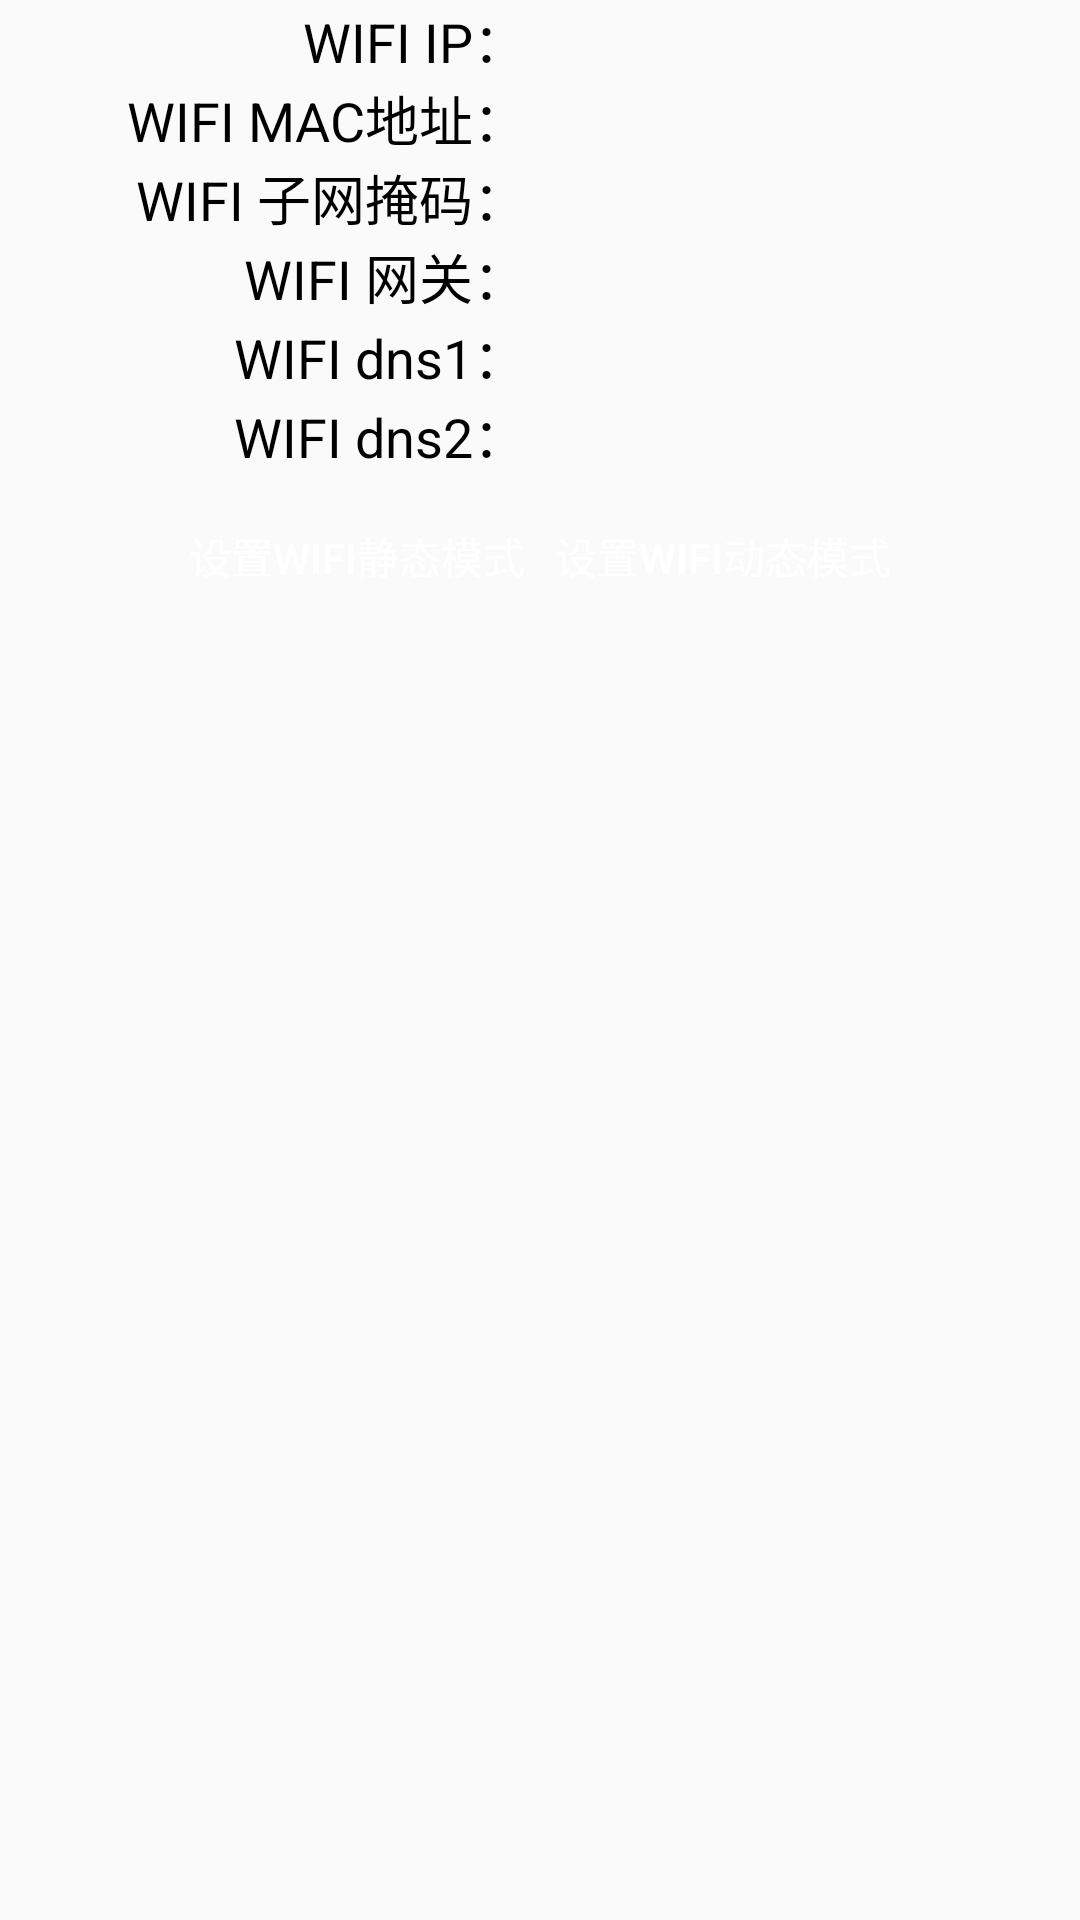

Produce the Android XML layout that renders to this screen, including the resource entries it uses.
<!-- AndroidManifest.xml: application theme Theme.zysjApi -->
<!-- res/layout/activity_setting_wifi_parameters.xml -->
<?xml version="1.0" encoding="utf-8"?>
<androidx.constraintlayout.widget.ConstraintLayout xmlns:android="http://schemas.android.com/apk/res/android"
    xmlns:app="http://schemas.android.com/apk/res-auto"
    android:layout_width="fill_parent"
    android:layout_height="fill_parent"
    android:layout_marginTop="100.0dip">

    <LinearLayout
        android:id="@+id/wifiIp_linear"
        android:layout_width="fill_parent"
        android:layout_height="wrap_content"
        android:orientation="horizontal"
        app:layout_constraintTop_toTopOf="parent">

        <TextView
            style="@style/ethernet_text_style"
            android:text="WIFI IP： " />

        <TextView
            android:id="@+id/wifiIP"
            style="@style/ethernet_text_style1" />
    </LinearLayout>

    <LinearLayout
        android:id="@+id/wifiMac_linear"
        android:layout_width="fill_parent"
        android:layout_height="wrap_content"
        android:orientation="horizontal"
        app:layout_constraintTop_toBottomOf="@+id/wifiIp_linear">

        <TextView
            style="@style/ethernet_text_style"
            android:text="WIFI MAC地址： " />

        <TextView
            android:id="@+id/wifiMAC"
            style="@style/ethernet_text_style1" />
    </LinearLayout>

    <LinearLayout
        android:id="@+id/wifiNetMask_linear"
        android:layout_width="fill_parent"
        android:layout_height="wrap_content"
        android:orientation="horizontal"
        app:layout_constraintTop_toBottomOf="@+id/wifiMac_linear">

        <TextView
            style="@style/ethernet_text_style"
            android:text="WIFI 子网掩码： " />

        <TextView
            android:id="@+id/wifiNetMask"
            style="@style/ethernet_text_style1" />
    </LinearLayout>

    <LinearLayout
        android:id="@+id/wifiGateWay_linear"
        android:layout_width="fill_parent"
        android:layout_height="wrap_content"
        android:orientation="horizontal"
        app:layout_constraintTop_toBottomOf="@+id/wifiNetMask_linear">

        <TextView
            style="@style/ethernet_text_style"
            android:text="WIFI 网关： " />

        <TextView
            android:id="@+id/wifiGateWay"
            style="@style/ethernet_text_style1" />
    </LinearLayout>

    <LinearLayout
        android:id="@+id/wifiDns1_linear"
        android:layout_width="fill_parent"
        android:layout_height="wrap_content"
        android:orientation="horizontal"
        app:layout_constraintTop_toBottomOf="@+id/wifiGateWay_linear">

        <TextView
            style="@style/ethernet_text_style"
            android:text="WIFI dns1： " />

        <TextView
            android:id="@+id/wifiDns1"
            style="@style/ethernet_text_style1" />
    </LinearLayout>

    <LinearLayout
        android:id="@+id/wifiDns2_linear"
        android:layout_width="fill_parent"
        android:layout_height="wrap_content"
        android:orientation="horizontal"
        app:layout_constraintTop_toBottomOf="@+id/wifiDns1_linear">

        <TextView
            style="@style/ethernet_text_style"
            android:text="WIFI dns2： " />

        <TextView
            android:id="@+id/wifiDns2"
            style="@style/ethernet_text_style1" />
    </LinearLayout>

    <LinearLayout
        android:id="@+id/wifiEnabled_linear"
        android:layout_width="fill_parent"
        android:layout_height="wrap_content"
        android:gravity="center"
        android:orientation="horizontal"
        app:layout_constraintTop_toBottomOf="@+id/wifiDns2_linear" />

    <LinearLayout
        android:layout_width="fill_parent"
        android:layout_height="wrap_content"
        android:layout_marginTop="10.0px"
        android:gravity="center"
        android:orientation="horizontal"
        app:layout_constraintTop_toBottomOf="@+id/wifiEnabled_linear">

        <Button
            android:id="@+id/setWifiStatic"
            android:layout_width="wrap_content"
            android:layout_height="wrap_content"
            android:layout_marginRight="10.0px"
            android:background="@drawable/btn_selector"
            android:padding="@dimen/activity_main_padding"
            android:text="设置WIFI静态模式"
            android:textColor="@color/white" />

        <Button
            android:id="@+id/setWifiDynamic"
            android:layout_width="wrap_content"
            android:layout_height="wrap_content"
            android:background="@drawable/btn_selector"
            android:padding="@dimen/activity_main_padding"
            android:text="设置WIFI动态模式"
            android:textColor="@color/white" />
    </LinearLayout>
</androidx.constraintlayout.widget.ConstraintLayout>
<!-- resources referenced by this layout -->
<resources>
  <color name="white">#FFFFFFFF</color>
  <dimen name="activity_main_padding">10.0px</dimen>
  <style name="ethernet_text_style">
          <item name="android:textSize">18.0sp</item>
          <item name="android:textColor">@color/black</item>
          <item name="android:gravity">right</item>
          <item name="android:layout_width">0.0dip</item>
          <item name="android:layout_height">wrap_content</item>
          <item name="android:layout_weight">1.0</item>
      </style>
  <style name="ethernet_text_style1">
          <item name="android:textSize">18.0sp</item>
          <item name="android:textColor">@color/black</item>
          <item name="android:layout_width">0.0dip</item>
          <item name="android:layout_height">wrap_content</item>
          <item name="android:layout_weight">1.0</item>
      </style>
  <style name="Theme.zysjApi" parent="@style/Theme.AppCompat.Light.DarkActionBar">
          <item name="colorOnPrimary">@color/white</item>
          <item name="colorOnSecondary">@color/black</item>
          <item name="colorPrimary">@color/blue</item>
          <item name="colorPrimaryVariant">@color/blue</item>
          <item name="colorSecondary">@color/teal_200</item>
          <item name="colorSecondaryVariant">@color/teal_700</item>
      </style>
  <color name="black">#FF000000</color>
  <color name="blue">#ff3a8fea</color>
  <color name="teal_200">#FF03DAC5</color>
  <color name="teal_700">#FF018786</color>
</resources>
